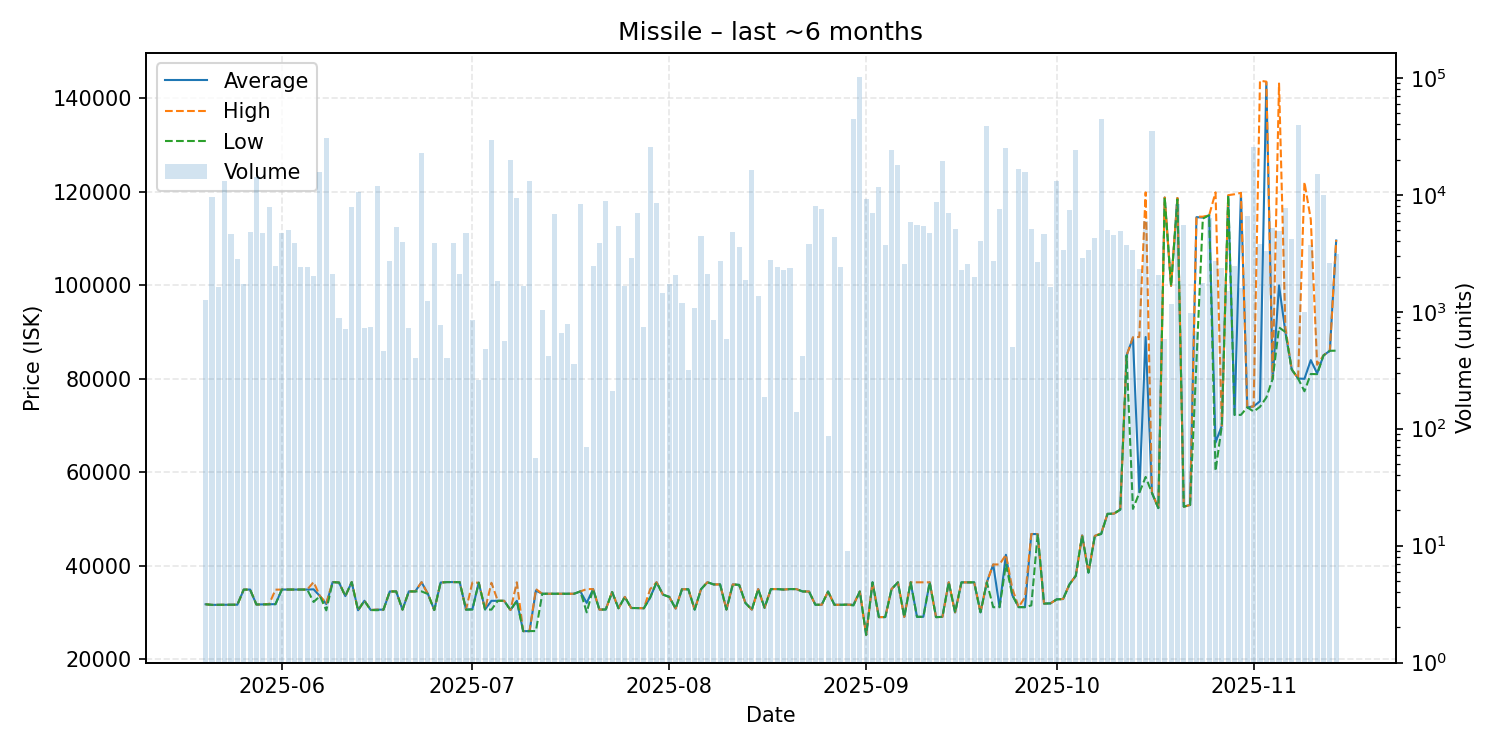

Source data for this figure (header and first rows):
date, average, highest, lowest, order_count, volume
2025-05-20, 31750, 31750, 31750, 2, 1262
2025-05-21, 31620, 31620, 31620, 6, 9667
2025-05-22, 31630, 31630, 31630, 5, 1624
2025-05-23, 31630, 31630, 31630, 15, 13113
2025-05-24, 31640, 31640, 31640, 3, 4645
2025-05-25, 31660, 31660, 31660, 7, 2825
2025-05-26, 34880, 34880, 34880, 3, 1730
2025-05-27, 34900, 34900, 34900, 12, 4831
2025-05-28, 31700, 31700, 31700, 6, 14170
2025-05-29, 31720, 31720, 31720, 1, 4733
2025-05-30, 31760, 31760, 31760, 12, 7891
2025-05-31, 31780, 34880, 31770, 12, 2440
2025-06-01, 34900, 34900, 34900, 17, 4718
2025-06-02, 34900, 34900, 34900, 19, 5024
2025-06-03, 34900, 34900, 34900, 17, 3865
2025-06-04, 34900, 34900, 34900, 13, 2404
2025-06-05, 34900, 34900, 34900, 10, 2421
2025-06-06, 34950, 36500, 32240, 9, 2030
2025-06-07, 33500, 33500, 33500, 6, 15799
2025-06-08, 31790, 32000, 30450, 16, 30473
2025-06-09, 36500, 36500, 36500, 8, 2120
2025-06-10, 36400, 36400, 36400, 7, 888
2025-06-11, 33500, 33500, 33500, 6, 710
2025-06-12, 36490, 36490, 36490, 16, 7896
2025-06-13, 30470, 30470, 30470, 11, 10520
2025-06-14, 32500, 32500, 32500, 4, 727
2025-06-15, 30520, 30520, 30520, 5, 746
2025-06-16, 30600, 30610, 30480, 14, 11802
2025-06-17, 30600, 30600, 30600, 2, 459
2025-06-18, 34490, 34490, 34490, 8, 2692
2025-06-19, 34500, 34500, 34500, 2, 5300
2025-06-20, 30600, 30600, 30600, 6, 3940
2025-06-21, 34500, 34500, 34500, 2, 724
2025-06-22, 34500, 34500, 34500, 4, 400
2025-06-23, 36470, 36470, 34500, 6, 22580
2025-06-24, 33950, 33950, 33950, 9, 1241
2025-06-25, 30520, 30520, 30520, 6, 3873
2025-06-26, 36400, 36400, 36400, 11, 770
2025-06-27, 36500, 36500, 36500, 3, 400
2025-06-28, 36500, 36500, 36500, 4, 3849
2025-06-29, 36490, 36490, 36490, 19, 2113
2025-06-30, 30610, 30610, 30610, 9, 4686
2025-07-01, 30700, 36400, 30610, 5, 849
2025-07-02, 36370, 36370, 36370, 3, 259
2025-07-03, 30650, 30650, 30650, 4, 477
2025-07-04, 32490, 36350, 30600, 12, 29186
2025-07-05, 32490, 32490, 32490, 8, 1835
2025-07-06, 32490, 32490, 32490, 4, 558
2025-07-07, 30520, 30520, 30520, 14, 19885
2025-07-08, 32490, 36460, 32490, 9, 9328
2025-07-09, 26000, 26000, 26000, 7, 1658
2025-07-10, 26000, 26000, 26000, 11, 13032
2025-07-11, 34671, 35000, 26020, 3, 56
2025-07-12, 34000, 34000, 34000, 12, 1032
2025-07-13, 34000, 34000, 34000, 5, 417
2025-07-14, 34000, 34000, 34000, 14, 6797
2025-07-15, 34000, 34000, 34000, 5, 664
2025-07-16, 34000, 34000, 34000, 5, 780
2025-07-17, 34000, 34000, 34000, 6, 360
2025-07-18, 34500, 34500, 34500, 10, 8340
... 119 more rows
